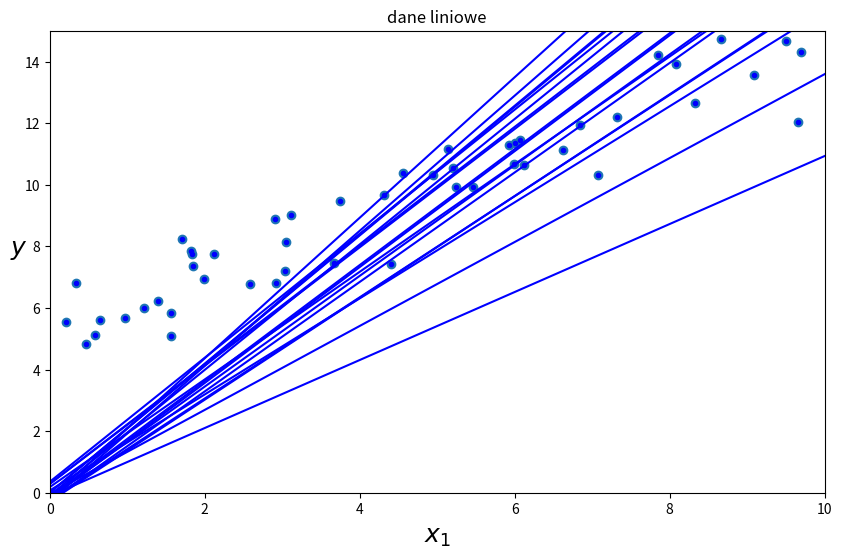

Recreate this plot in Python.
import numpy as np
import matplotlib.pyplot as plt


samples = 50

np.random.seed(42)
X = 10 * np.random.rand(samples, 1)
y = 1 * X + 5 + np.random.randn(samples, 1)

fig, axis = plt.subplots(figsize=(10, 6))
axis.scatter(X, y)
axis.set(title='dane liniowe')
axis.set_xlabel(xlabel='X', fontsize=18)
axis.set_ylabel(ylabel='y', fontsize=18, rotation=0)
#plt.show()


########   WSADOWY PEŁNY
eta = 0.01
iterations = 5000

theta = np.random.randn(2, 1)
X_b = np.c_[np.ones((samples, 1)), X]  # add x0 = 1 to each instance
X_new = np.array([[0], [10]])
X_new_b = np.c_[np.ones((2, 1)), X_new]  # add x0 = 1 to each instance

# for iter in range(iterations):
#     gradient = 2/samples * X_b.T.dot(X_b.dot(theta) - y)
#     theta = theta - eta * gradient
#     print(theta)

# print(theta)

theta_path_bgd = []
def plot_gradient_descent(theta, eta, theta_path=None):
    m = len(X_b)
    plt.plot(X, y, "b.")
    global iterations
    for iteration in range(iterations):
        if iteration%10==0:
            y_predict = X_new_b.dot(theta)
            style = "b-" if iteration > 0 else "r--"
            plt.plot(X_new, y_predict, style)
        gradients = 2/m * X_b.T.dot(X_b.dot(theta) - y)
        theta = theta - eta * gradients
        if theta_path is not None:
            theta_path.append(theta)
    plt.xlabel("$x_1$", fontsize=18)
    plt.axis([0, 10, 0, 15])
    plt.title(r"$\eta = {}$".format(eta), fontsize=16)
    print(theta)
    plt.show()


############################  STOCHASTYCZNY
theta_path_sgd = []
m = len(X_b)
n_epochs = 50
t0, t1 = 5, 50  # learning schedule hyperparameters

def learning_schedule(t):
    return t0 / (t + t1)

theta = np.random.randn(2,1)  # random initialization

for epoch in range(n_epochs):
    for i in range(m):
        if epoch == 0 and i < 20:                    # not shown in the book
            y_predict = X_new_b.dot(theta)           # not shown
            style = "b-" if i > 0 else "r--"         # not shown
            plt.plot(X_new, y_predict, style)        # not shown
        random_index = np.random.randint(m)
        xi = X_b[random_index:random_index+1]
        yi = y[random_index:random_index+1]
        gradients = 2 * xi.T.dot(xi.dot(theta) - yi)
        #eta = learning_schedule(epoch * m + i)
        theta = theta - eta * gradients
        theta_path_sgd.append(theta)                 # not shown

plt.plot(X, y, "b.")                                 # not shown
plt.xlabel("$x_1$", fontsize=18)                     # not shown
plt.ylabel("$y$", rotation=0, fontsize=18)           # not shown
plt.axis([0, 10, 0, 15])                              # not shown
plt.show()        

#plot_gradient_descent(theta, eta)


# plt.figure(figsize=(10,4))
# plt.subplot(131); plot_gradient_descent(theta, eta=0.02)
# plt.ylabel("$y$", rotation=0, fontsize=18)
# plt.subplot(132); plot_gradient_descent(theta, eta=0.1, theta_path=theta_path_bgd)
# plt.subplot(133); plot_gradient_descent(theta, eta=0.5)
# plt.show()